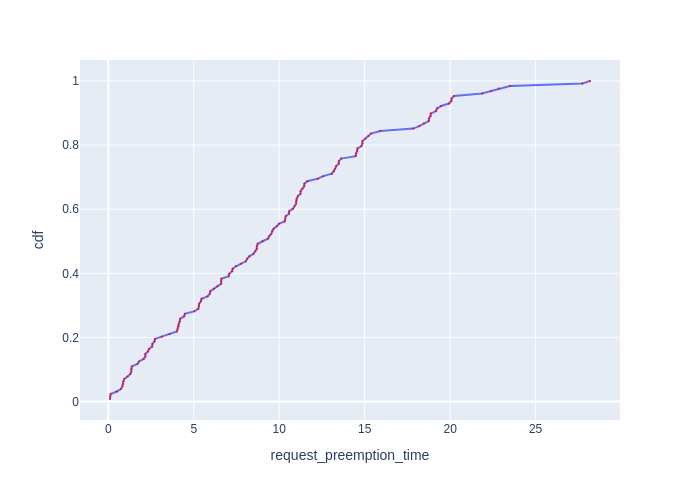

Source data for this figure (header and first rows):
Request Id, request_preemption_time, cdf
0_113, 0.09898, 0.007812
0_78, 0.1023, 0.01562
0_65, 0.1381, 0.02344
0_82, 0.4963, 0.03125
0_72, 0.73, 0.03906
0_99, 0.8195, 0.04688
0_116, 0.862, 0.05469
0_69, 0.8633, 0.0625
0_60, 0.9335, 0.07031
0_127, 1.127, 0.07812
0_125, 1.291, 0.08594
0_119, 1.344, 0.09375
0_57, 1.345, 0.1016
0_126, 1.373, 0.1094
0_122, 1.705, 0.1172
0_123, 1.797, 0.125
0_124, 2.068, 0.1328
0_120, 2.167, 0.1406
0_100, 2.168, 0.1484
0_89, 2.323, 0.1562
0_121, 2.386, 0.1641
0_55, 2.569, 0.1719
0_117, 2.578, 0.1797
0_115, 2.702, 0.1875
0_96, 2.727, 0.1953
0_118, 3.138, 0.2031
0_110, 3.586, 0.2109
0_45, 4.012, 0.2188
0_112, 4.052, 0.2266
0_54, 4.109, 0.2344
0_35, 4.12, 0.2422
0_107, 4.175, 0.25
0_114, 4.199, 0.2578
0_105, 4.436, 0.2656
0_111, 4.481, 0.2734
0_66, 5.024, 0.2812
0_109, 5.267, 0.2891
0_108, 5.296, 0.2969
0_36, 5.313, 0.3047
0_58, 5.417, 0.3125
0_48, 5.458, 0.3203
0_61, 5.81, 0.3281
0_106, 5.935, 0.3359
0_70, 5.963, 0.3438
0_104, 6.17, 0.3516
0_91, 6.381, 0.3594
0_81, 6.601, 0.3672
0_46, 6.606, 0.375
0_102, 6.615, 0.3828
0_26, 7.043, 0.3906
0_103, 7.07, 0.3984
0_101, 7.246, 0.4062
0_51, 7.272, 0.4141
0_41, 7.466, 0.4219
0_97, 7.753, 0.4297
0_49, 8.044, 0.4375
0_94, 8.124, 0.4453
0_98, 8.253, 0.4531
0_14, 8.496, 0.4609
0_90, 8.614, 0.4688
... 68 more rows
